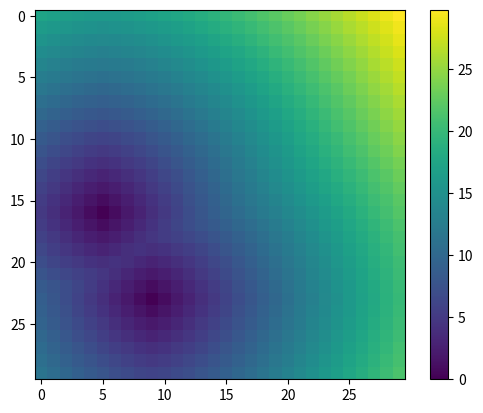

Source code (Python):
import numpy as np
import matplotlib.pyplot as plt

width = 30
height = 30

#center = tupple(i, j)
def cal_nbhd(ans, center):
    i, j = center
    if ans[i, j] == np.inf:
        return ans
    t = 0
    #右
    if i != width - 1:
        t = calculateT((i+1, j), ans)
        if t < ans[i+1, j]:
            ans[i+1, j] = t
    #左
    if i != 0:
        t = calculateT((i-1, j), ans)
        if t < ans[i-1, j]:
            ans[i-1, j] = t
    #下
    if j != height - 1:
        t = calculateT((i, j+1), ans)
        if t < ans[i, j+1]:
            ans[i, j+1] = t
    #上
    if j != 0:
        t = calculateT((i, j-1), ans)
        if t < ans[i, j-1]:
            ans[i, j-1] = t
    return ans

def calculateT(center, ans):
    i, j = center
    a = np.inf
    b = np.inf
    c = 1

    if i != width - 1:
        a = ans[i+1, j]
        
    if i != 0:
        if a > ans[i-1, j]:
            a = ans[i-1, j]

    if j != height - 1:
        b = ans[i, j+1]

    if j != 0:
        if b > ans[i, j-1]:
            b = ans[i, j-1]

    if a > b:
        tmp = a
        a = b
        b = tmp
    if b > a + c:
        return a + c
    else:
        return ((a+b)/2) + ((2*(c**2) - (a - b)**2)**(1/2)) / 2
    
#初期化
ans = np.zeros((width, height))
rand1 = [np.random.randint(0, width), np.random.randint(0, height)]
rand2 = [np.random.randint(0, width), np.random.randint(0, height)]
for i in range(width):
    for k in range(height):
        ans[i,k] = np.inf

ans[rand1[0], rand1[1]] = 0
ans[rand2[0], rand2[1]] = 0


#計算
for _ in range(1):
    #左上から右下
    for i in range(height + width - 1):
        if i < width:
            start = (0, i)
        else:
            start = (i - width + 1, width - 1)
        ans = cal_nbhd(ans, start)
        while True:
            if start[0] == height-1 or start[1] == 0:
                break
            start = (start[0]+1, start[1]-1)
            ans = cal_nbhd(ans, start)
    #右上から左下
    for i in range(height + width - 1):
        if i < height:
            start = (i, width-1)
        else:
            start = (height-1, width - i + height -2)
        ans = cal_nbhd(ans, start)
        while True:
            if start[0] == 0 or start[1] == 0:
                break
            start = (start[0]-1, start[1]-1)
            ans = cal_nbhd(ans, start)
    #右下から左上
    for i in range(height + width - 1):
        if i < width:
            start = (height-1, width-1-i)
        else:
            start = (height -i + width - 2, 0)
        ans = cal_nbhd(ans, start)
        while True:
            if start[0] == 0 or start[1] == width-1:
                break
            start = (start[0]-1, start[1]+1)
            ans = cal_nbhd(ans, start)
    #左下から右上
    for i in range(height + width - 1):
        if i < height:
            start = (height-1-i, 0)
        else:
            start = (0, i - height + 1)
        ans = cal_nbhd(ans, start)
        while True:
            if start[0] == height-1 or start[1] == width-1:
                break
            start = (start[0]+1, start[1]+1)
            ans = cal_nbhd(ans, start)
        
plt.imshow(ans, cmap='viridis')  # ヒートマップの色を指定
plt.colorbar()
plt.show()


#真解と近似解の誤差を求める